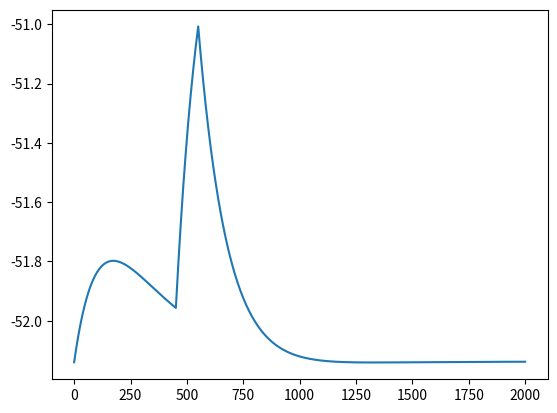

Generate this figure with matplotlib:
"""
Morris lecar model
"""
import numpy as np
import math
import matplotlib.pyplot as plt

class morris_lecar():

   
    def __init__(self):
         #variable
        self.v = -52.14
        self.v1 = 30
        self.v2 = 15
        self.v3 = 0
        self.v4 = 30
        self.v_ca = 100
        self.v_k = -70
        self.v_l = -50
        self.dt = 0.1

        self.I = 0
        self.n = 0.02
        self.dt = 0.1
        self.c = 6.69810502993
        self.phi = 0.025
        self.gl = 0.5
        self.gca = 1.1
        self.gk = 2

        self.volts = []

    def m_inf(self):
        return (0.5) * (1 + np.tanh( (self.v-self.v1)/self.v2 ))

    def n_ss(self):
        return 0.5 * (1 + np.tanh( (self.v-self.v3)/self.v4 ))

    def t_n(self):
        return 1 / (self.phi * np.cosh((self.v - self.v3) / (2 * self.v4)))

    def dv_dt(self, current):
        self.I = current
        return (self.I - self.gl * (self.v - self.v_l) - self.gca * self.m_inf() * (self.v - self.v_ca)
            - self.gk * self.n * (self.v - self.v_k)) / self.c

    def dn_dt(self):
        return (self.n_ss() - self.n) / self.t_n()

    def get_v(self, current):
        self.volts.append(self.v)
        self.v = self.v + self.dv_dt(current) * self.dt
        self.n = self.n + self.dn_dt() * self.dt
        
if __name__ == "__main__":
    model1 = morris_lecar() # create an instance

    # get the output for 2000 step
    for i in range(2000):
        if(i>450 and i<550):
            model1.get_v(1)
        else:
            model1.get_v(0)

    plt.plot(model1.volts)
    plt.show()
